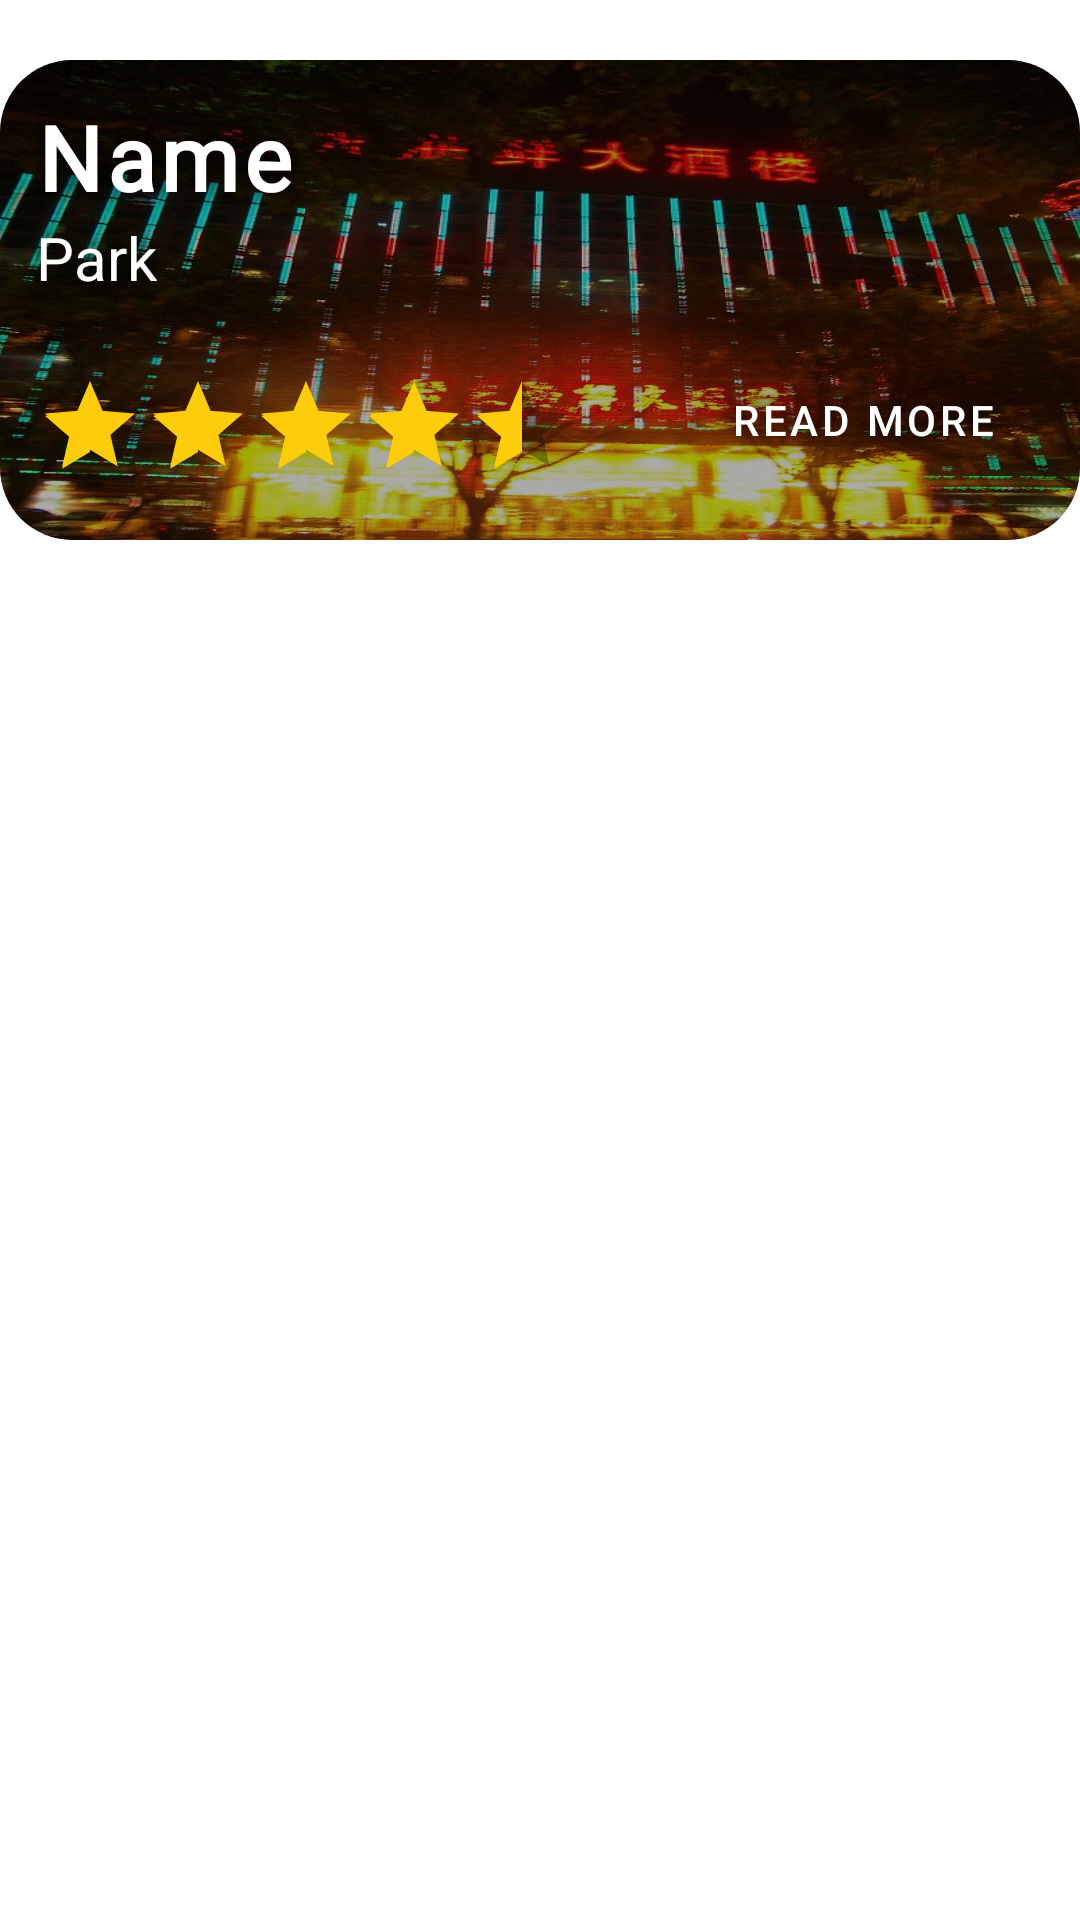

Android layout source for this screen:
<!-- AndroidManifest.xml: application theme Theme.FinalMobile -->
<!-- res/layout/place_row.xml -->
<?xml version="1.0" encoding="utf-8"?>
<LinearLayout xmlns:android="http://schemas.android.com/apk/res/android"
    xmlns:app="http://schemas.android.com/apk/res-auto"
    xmlns:tools="http://schemas.android.com/tools"
    android:layout_width="match_parent"
    android:layout_height="wrap_content"
    android:orientation="vertical">

    <androidx.cardview.widget.CardView
        android:id="@+id/cv_place"
        android:layout_width="match_parent"
        android:layout_height="wrap_content"
        android:layout_marginTop="20dp"
        app:cardCornerRadius="24dp"
        app:cardElevation="0dp"
        app:layout_constraintEnd_toEndOf="parent"
        app:layout_constraintStart_toStartOf="parent"
        app:layout_constraintTop_toBottomOf="@+id/textView5">

        <androidx.constraintlayout.widget.ConstraintLayout
            android:id="@+id/cl_place_row"
            android:layout_width="match_parent"
            android:layout_height="160dp"
            android:background="@drawable/shuyou"
            android:backgroundTint="#55000000"
            android:backgroundTintMode="src_atop"
            android:outlineSpotShadowColor="#000000"
            tools:layout_editor_absoluteX="29dp"
            tools:layout_editor_absoluteY="58dp">

            <TextView
                android:id="@+id/place_name"
                android:layout_width="wrap_content"
                android:layout_height="wrap_content"
                android:layout_marginStart="12dp"
                android:layout_marginTop="12dp"
                android:fontFamily="@font/muli"
                android:letterSpacing="0.05"
                android:shadowColor="#000000"
                android:shadowDx="1.5"
                android:shadowDy="1.3"
                android:shadowRadius="20.0"
                android:text="Name"
                android:textColor="@color/white"
                android:textSize="30sp"
                android:textStyle="bold"
                app:layout_constraintStart_toStartOf="parent"
                app:layout_constraintTop_toTopOf="parent" />

            <TextView
                android:id="@+id/place_type"
                android:layout_width="wrap_content"
                android:layout_height="wrap_content"
                android:layout_marginStart="12dp"
                android:shadowColor="#000000"
                android:shadowDx="0.0"
                android:shadowDy="0.0"
                android:shadowRadius="20.0"
                android:text="Park"
                android:textColor="#FFFFFF"
                android:textSize="20sp"
                app:layout_constraintStart_toStartOf="parent"
                app:layout_constraintTop_toBottomOf="@id/place_name" />

            <RatingBar
                android:id="@+id/rating_place"
                style="?android:attr/ratingBarStyleIndicator"
                android:layout_width="wrap_content"
                android:layout_height="40dp"
                android:layout_marginStart="12dp"
                android:layout_marginBottom="16dp"
                android:isIndicator="true"
                android:numStars="5"
                android:progressBackgroundTint="@color/black"
                android:rating="4.5"
                android:stepSize="0.1"
                android:theme="@style/RatingBar"
                app:layout_constraintBottom_toBottomOf="parent"
                app:layout_constraintStart_toStartOf="parent" />

            <com.google.android.material.button.MaterialButton
                android:id="@+id/read_more"
                android:layout_width="wrap_content"
                android:layout_height="wrap_content"
                android:layout_marginEnd="12dp"
                android:layout_marginBottom="16dp"
                android:background="@drawable/rounded_corners"
                android:elevation="2dp"
                android:shadowColor="#000000"
                android:shadowDx="1.5"
                android:shadowDy="1.3"
                android:shadowRadius="20.0"
                android:text="Read More"
                app:backgroundTint="@color/blackBG"
                app:layout_constraintBottom_toBottomOf="parent"
                app:layout_constraintEnd_toEndOf="parent" />
        </androidx.constraintlayout.widget.ConstraintLayout>

    </androidx.cardview.widget.CardView>
</LinearLayout>
<!-- resources referenced by this layout -->
<resources>
  <color name="black">#FF000000</color>
  <color name="blackBG">#FF212530</color>
  <color name="white">#FFFFFFFF</color>
  <!-- drawable shuyou: jpg bitmap (drawable, 94782 bytes) -->
  <style name="RatingBar" parent="Theme.AppCompat">
          <item name="colorControlNormal">@color/lightGrey</item>
          <item name="colorControlActivated">@color/duskYellow</item>
      </style>
  <style name="Theme.FinalMobile" parent="Theme.MaterialComponents.DayNight.DarkActionBar">
          
          <item name="colorPrimary">@color/blue</item>
          <item name="colorPrimaryVariant">@color/blue</item>
          <item name="colorOnPrimary">@color/white</item>
          
          <item name="colorSecondary">@color/teal_200</item>
          <item name="colorSecondaryVariant">@color/teal_700</item>
          <item name="colorOnSecondary">@color/black</item>
          
          <item name="android:statusBarColor" tools:targetApi="l">?attr/colorPrimaryVariant</item>
          
      </style>
  <color name="lightGrey">#FFD3D3D3</color>
  <color name="duskYellow">#FFFDCC0D</color>
  <color name="blue">#FF2D9CDB</color>
  <color name="teal_200">#FF03DAC5</color>
  <color name="teal_700">#FF018786</color>
</resources>
